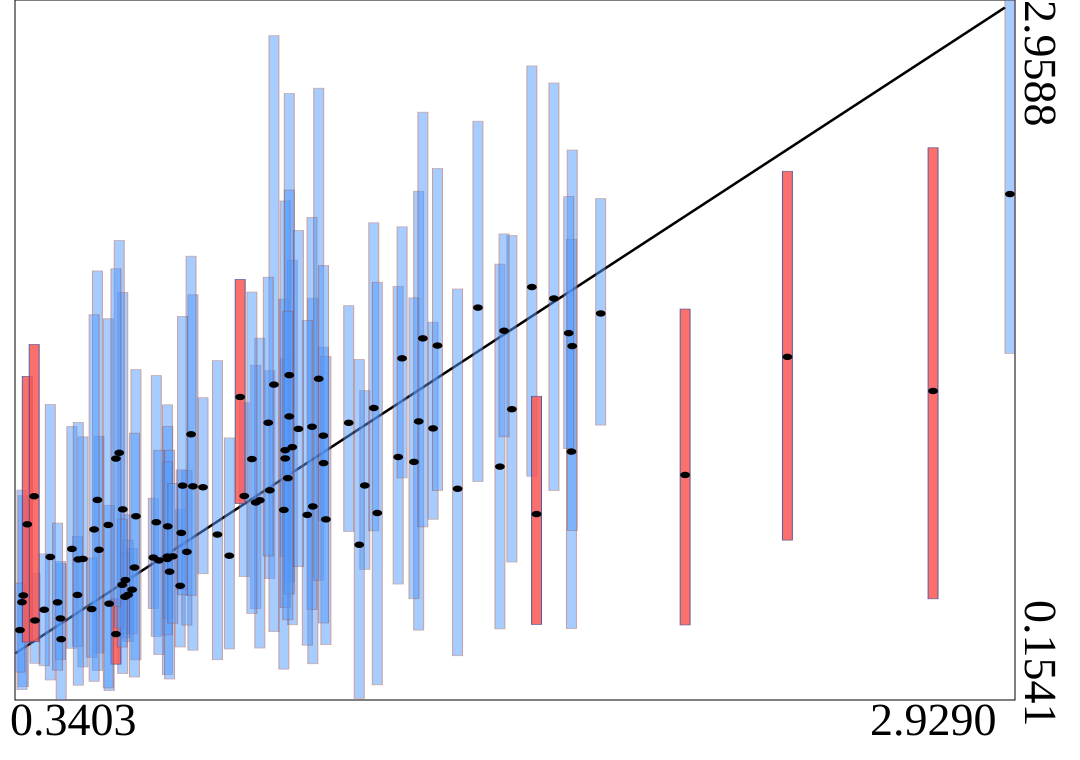

Values plotted in this chart, from the file beside it:
truth	estimates	95HPDlow	95HPDup
1.044	1.456	0.6263	2.585
1.106	0.9296	0.2992	1.764
1.383	1.27	0.4341	2.193
0.5736	0.54	0.192	0.9344
0.8189	1.007	0.6598	1.365
2.929	2.181	1.543	2.959
0.5469	0.756	0.3423	1.211
0.7592	0.6116	0.3666	0.9173
0.9569	0.9455	0.5197	1.495
1.595	1.089	0.439	1.901
0.6091	0.9179	0.26	1.788
1.104	1.249	0.5158	2.088
0.7258	0.7285	0.256	1.337
0.7926	1.01	0.3537	1.778
0.349	0.5731	0.2078	0.9735
0.5429	0.9557	0.2726	1.873
1.42	1.242	0.8784	1.668
0.5049	0.7193	0.2865	1.208
1.329	1.128	0.6188	1.812
1.371	1.108	0.5598	1.765
1.052	1.167	0.4553	1.917
1.859	1.703	1.256	2.163
0.689	0.7248	0.5208	0.9629
0.616	0.6347	0.4031	0.8958
0.6436	0.8903	0.3149	1.478
0.4907	0.5749	0.3691	0.8102
1.538	1.726	1.03	2.473
1.092	0.8958	0.3739	1.675
0.762	0.8236	0.5975	1.076
2.347	1.529	0.7946	2.273
0.4481	0.3978	0.1541	0.7013
0.4461	0.4808	0.3155	0.7095
0.615	0.5676	0.4207	0.7451
0.7267	0.8498	0.4813	1.25
2.08	1.056	0.4547	1.721
1.242	1.014	0.6776	1.394
1.679	1.809	1.051	2.695
0.5913	0.4181	0.2978	0.5593
1.782	1.149	0.4403	2
0.4761	0.7594	0.3615	1.25
0.6337	0.596	0.4194	0.7603
2.728	1.392	0.5594	2.367
1.394	1.603	0.8475	2.509
0.5277	0.5185	0.3254	0.7231
0.9936	0.9944	0.6407	1.473
0.4928	0.7174	0.2134	1.267
1.2	1.265	0.8297	1.734
1.737	1.763	0.9935	2.626
1.034	1.122	0.7299	1.523
1.627	1.319	0.707	2.015
0.5999	1.145	0.4426	1.995
1.266	1.324	0.8318	2.066
1.03	0.9156	0.2778	1.76
0.9269	0.9714	0.6484	1.345
0.3796	0.4728	0.3013	0.6604
0.8566	0.8169	0.3154	1.514
1.034	1.155	0.5241	2.154
1.133	1.213	0.8716	1.568
1.485	1	0.3314	1.801
1.044	1.29	0.5784	2.197
... 40 more rows
